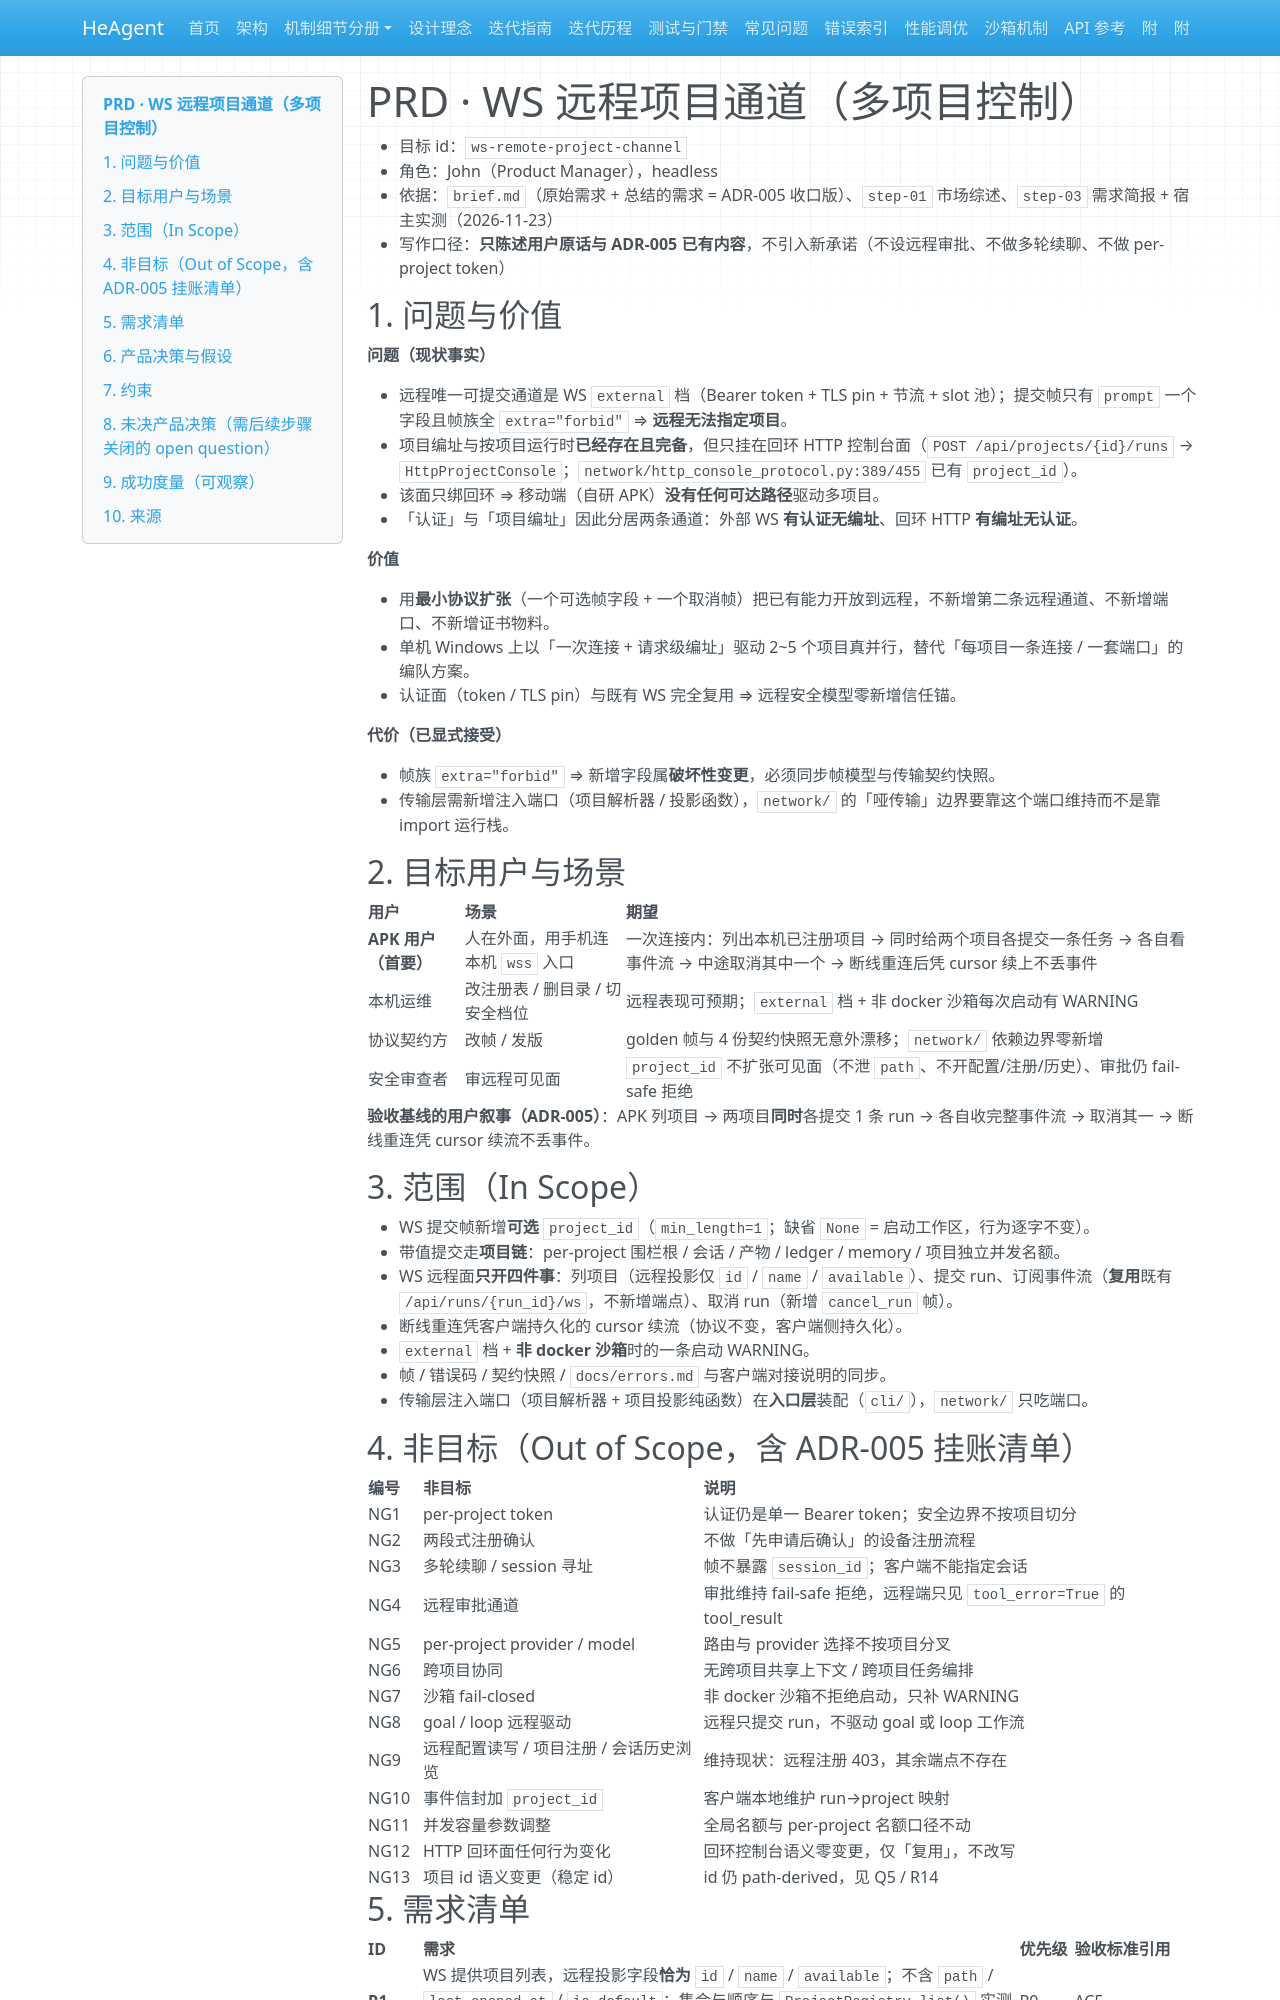

repository: zsutxz/HeAgent · page: Goal-4/prd-ws-remote-project-channel/prd-ws-remote-project-channel/index.html · generator: mkdocs

# PRD · WS 远程项目通道（多项目控制）

- 目标 id：`ws-remote-project-channel`
- 角色：John（Product Manager），headless
- 依据：`brief.md`（原始需求 + 总结的需求 = ADR-005 收口版）、`step-01` 市场综述、`step-03` 需求简报 + 宿主实测（2026-11-23）
- 写作口径：**只陈述用户原话与 ADR-005 已有内容**，不引入新承诺（不设远程审批、不做多轮续聊、不做 per-project token）

## 1. 问题与价值

**问题（现状事实）**

- 远程唯一可提交通道是 WS `external` 档（Bearer token + TLS pin + 节流 + slot 池）；提交帧只有 `prompt` 一个字段且帧族全 `extra="forbid"` ⇒ **远程无法指定项目**。
- 项目编址与按项目运行时**已经存在且完备**，但只挂在回环 HTTP 控制台面（`POST /api/projects/{id}/runs` → `HttpProjectConsole`；`network/http_console_protocol.py:389/455` 已有 `project_id`）。
- 该面只绑回环 ⇒ 移动端（自研 APK）**没有任何可达路径**驱动多项目。
- 「认证」与「项目编址」因此分居两条通道：外部 WS **有认证无编址**、回环 HTTP **有编址无认证**。

**价值**

- 用**最小协议扩张**（一个可选帧字段 + 一个取消帧）把已有能力开放到远程，不新增第二条远程通道、不新增端口、不新增证书物料。
- 单机 Windows 上以「一次连接 + 请求级编址」驱动 2~5 个项目真并行，替代「每项目一条连接 / 一套端口」的编队方案。
- 认证面（token / TLS pin）与既有 WS 完全复用 ⇒ 远程安全模型零新增信任锚。

**代价（已显式接受）**

- 帧族 `extra="forbid"` ⇒ 新增字段属**破坏性变更**，必须同步帧模型与传输契约快照。
- 传输层需新增注入端口（项目解析器 / 投影函数），`network/` 的「哑传输」边界要靠这个端口维持而不是靠 import 运行栈。

## 2. 目标用户与场景

| 用户 | 场景 | 期望 |
|---|---|---|
| **APK 用户（首要）** | 人在外面，用手机连本机 `wss` 入口 | 一次连接内：列出本机已注册项目 → 同时给两个项目各提交一条任务 → 各自看事件流 → 中途取消其中一个 → 断线重连后凭 cursor 续上不丢事件 |
| 本机运维 | 改注册表 / 删目录 / 切安全档位 | 远程表现可预期；`external` 档 + 非 docker 沙箱每次启动有 WARNING |
| 协议契约方 | 改帧 / 发版 | golden 帧与 4 份契约快照无意外漂移；`network/` 依赖边界零新增 |
| 安全审查者 | 审远程可见面 | `project_id` 不扩张可见面（不泄 `path`、不开配置/注册/历史）、审批仍 fail-safe 拒绝 |

**验收基线的用户叙事（ADR-005）**：APK 列项目 → 两项目**同时**各提交 1 条 run → 各自收完整事件流 → 取消其一 → 断线重连凭 cursor 续流不丢事件。

## 3. 范围（In Scope）

- WS 提交帧新增**可选** `project_id`（`min_length=1`；缺省 `None` = 启动工作区，行为逐字不变）。
- 带值提交走**项目链**：per-project 围栏根 / 会话 / 产物 / ledger / memory / 项目独立并发名额。
- WS 远程面**只开四件事**：列项目（远程投影仅 `id` / `name` / `available`）、提交 run、订阅事件流（**复用**既有 `/api/runs/{run_id}/ws`，不新增端点）、取消 run（新增 `cancel_run` 帧）。
- 断线重连凭客户端持久化的 cursor 续流（协议不变，客户端侧持久化）。
- `external` 档 + **非 docker 沙箱**时的一条启动 WARNING。
- 帧 / 错误码 / 契约快照 / `docs/errors.md` 与客户端对接说明的同步。
- 传输层注入端口（项目解析器 + 项目投影纯函数）在**入口层**装配（`cli/`），`network/` 只吃端口。

## 4. 非目标（Out of Scope，含 ADR-005 挂账清单）

| 编号 | 非目标 | 说明 |
|---|---|---|
| NG1 | per-project token | 认证仍是单一 Bearer token；安全边界不按项目切分 |
| NG2 | 两段式注册确认 | 不做「先申请后确认」的设备注册流程 |
| NG3 | 多轮续聊 / session 寻址 | 帧不暴露 `session_id`；客户端不能指定会话 |
| NG4 | 远程审批通道 | 审批维持 fail-safe 拒绝，远程端只见 `tool_error=True` 的 tool_result |
| NG5 | per-project provider / model | 路由与 provider 选择不按项目分叉 |
| NG6 | 跨项目协同 | 无跨项目共享上下文 / 跨项目任务编排 |
| NG7 | 沙箱 fail-closed | 非 docker 沙箱不拒绝启动，只补 WARNING |
| NG8 | goal / loop 远程驱动 | 远程只提交 run，不驱动 goal 或 loop 工作流 |
| NG9 | 远程配置读写 / 项目注册 / 会话历史浏览 | 维持现状：远程注册 403，其余端点不存在 |
| NG10 | 事件信封加 `project_id` | 客户端本地维护 run→project 映射 |
| NG11 | 并发容量参数调整 | 全局名额与 per-project 名额口径不动 |
| NG12 | HTTP 回环面任何行为变化 | 回环控制台语义零变更，仅「复用」，不改写 |
| NG13 | 项目 id 语义变更（稳定 id） | id 仍 path-derived，见 Q5 / R14 |
